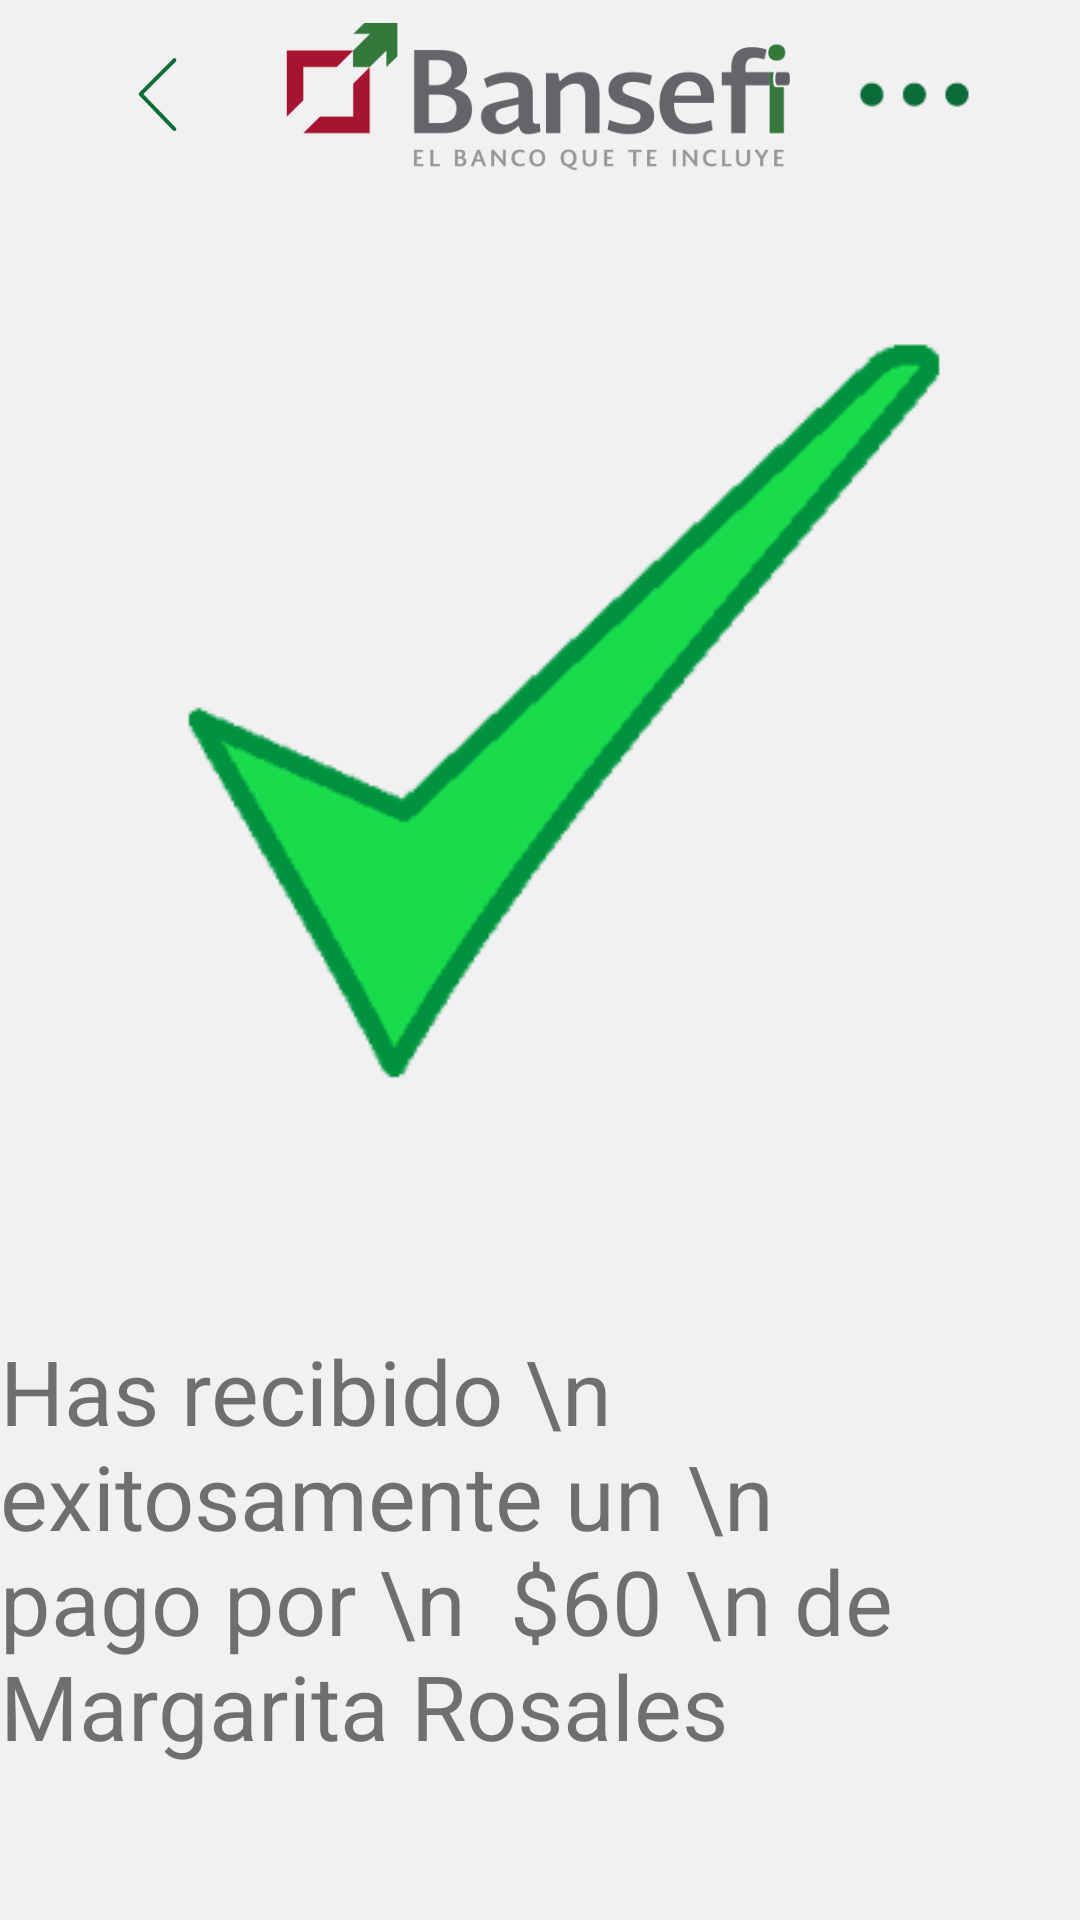

Here is an Android app screen rendered from its layout file. Give the layout XML and the strings, colors and styles it references.
<!-- AndroidManifest.xml: application theme AppTheme -->
<!-- res/layout/activity_success.xml -->
<LinearLayout xmlns:android="http://schemas.android.com/apk/res/android"
    android:layout_width="match_parent"
    android:layout_height="match_parent"
    android:orientation="vertical"
    android:background="#F1F1F1"
    android:weightSum="100" >
    <include
        android:id="@+id/toolbar"
        android:layout_width="match_parent"
        android:layout_height="0dp"
        android:layout_weight="10"
        layout="@layout/toolbar">
    </include>


    <TableLayout
        android:layout_width="match_parent"
        android:layout_height="0dp"
        android:layout_weight="90"
        android:weightSum="4">
        <TableRow
            android:layout_width="match_parent"
            android:layout_height="0dip"
            android:layout_weight="1"
            android:gravity="center|bottom"
            android:orientation="vertical"
            android:layout_gravity="center"
            android:weightSum="1">

            <ImageView
                android:src="@drawable/check_second"
                android:layout_gravity="center"
                android:layout_width="wrap_content"
                android:layout_weight="0.5"
                android:padding="15dp" />
        </TableRow>
        <TableRow
            android:layout_width="match_parent"
            android:layout_height="0dip"
            android:layout_weight="3"

            android:gravity="center"
            >
            <TextView
                android:layout_width="wrap_content"
                android:text="Has recibido \n  exitosamente un \n pago por \n  $60 \n de Margarita Rosales"
                android:textSize ="30sp"
                android:gravity="left"
                android:textAlignment="gravity" />
        </TableRow>


    </TableLayout>

</LinearLayout>
<!-- res/layout/toolbar.xml (included above) -->
<?xml version="1.0" encoding="utf-8"?>
<android.support.v7.widget.Toolbar xmlns:android="http://schemas.android.com/apk/res/android"
   android:layout_height="wrap_content"
    android:layout_width="match_parent"
    android:background="#F1F1F1"
    xmlns:app="http://schemas.android.com/apk/res-auto"
    android:minHeight="?attr/actionBarSize"
    android:id="@+id/toolbar"
    app:contentInsetLeft="10dp"
    app:contentInsetRight="10dp"
    app:contentInsetStart="10dp"
    android:layout_margin="0dp"
    android:padding="0dp"
    >
    <LinearLayout
        xmlns:android="http://schemas.android.com/apk/res/android"
        android:id="@+id/toolbarmenucontainer"
        android:layout_width="match_parent"
        android:layout_height="match_parent"
        android:orientation="horizontal"
        android:weightSum="4" >
    <RelativeLayout
        android:layout_width="0dp"
        android:layout_height="wrap_content"
        android:gravity="center"
        android:layout_weight="1" >
    <ImageView
        android:id="@+id/return_to_parent"
        android:layout_width="wrap_content"
        android:layout_height="wrap_content"
        android:src="@drawable/return_green"
        android:layout_gravity="left|center"
        android:padding="16dp" />
    </RelativeLayout>
    <RelativeLayout
        android:layout_width="0dp"
        android:gravity="center"

        android:layout_height="wrap_content"
        android:layout_weight="2" >
    <ImageView
        android:layout_width="match_parent"
        android:layout_height="wrap_content"
        android:gravity="center"
        android:src="@drawable/logo_bansefi" />
    </RelativeLayout>
    <RelativeLayout
        android:layout_width="0dp"
        android:layout_height="wrap_content"
        android:layout_weight="1" >
    <ImageView
        android:id="@+id/settings"
        android:layout_width="wrap_content"
        android:layout_height="wrap_content"
        android:src="@drawable/settings"
        android:layout_gravity="right|center"
        android:padding="16dp"
        />
    </RelativeLayout>
</LinearLayout>
</android.support.v7.widget.Toolbar>
<!-- resources referenced by this layout -->
<resources>
  <!-- drawable check_second: png bitmap (drawable, 12495 bytes) -->
  <!-- drawable logo_bansefi: png bitmap (drawable, 13766 bytes) -->
  <!-- drawable return_green: png bitmap (drawable, 1071 bytes) -->
  <!-- drawable settings: png bitmap (drawable, 563 bytes) -->
  <style name="AppTheme" parent="Theme.AppCompat.Light.NoActionBar">
          
          <item name="colorPrimary">@color/colorPrimary</item>
          <item name="android:colorBackground">@color/colorPrimary</item>
          <item name="colorPrimaryDark">@color/colorPrimaryDark</item>
          <item name="colorAccent">@color/colorAccent</item>
      </style>
  <color name="colorPrimary">#e7e2e1</color>
  <color name="colorPrimaryDark">#E7E2E1</color>
  <color name="colorAccent">#FF4081</color>
</resources>
